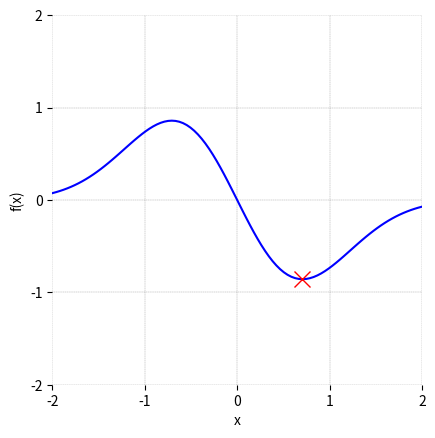
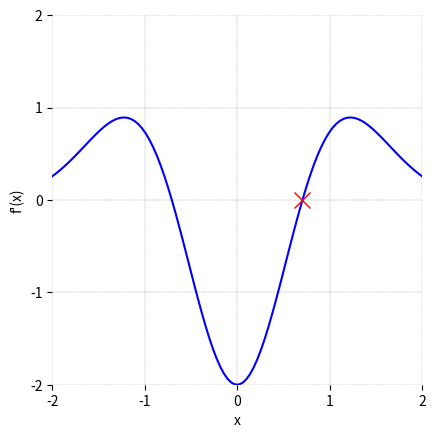

Source code (Python) for these figures, in order:

###############
# Authored by Weisheng Jiang
# Book 3  |  From Basic Arithmetic to Machine Learning
# Published and copyrighted by Tsinghua University Press
# Beijing, China, 2022
###############

# Bk3_Ch19_01

import matplotlib.pyplot as plt
from scipy import optimize
import numpy as np
from sympy import lambdify, diff, exp
from sympy.abc import x

f_x = -2*x*exp(-x**2)
obj_f = lambdify(x,f_x)
# objective function

# def obj_f(x):
#     return -4*x*np.exp(-x**2)

result = optimize.minimize_scalar(obj_f)

print('=== Success ===')
print(result.success)

x_min = result.x

x_array = np.linspace(-2,2,100)
y_array = obj_f(x_array)

fig, ax = plt.subplots()

plt.plot(x_array,y_array, color = 'b')
# plot the optimal solution
plt.plot(x_min,obj_f(x_min), color = 'r', marker = 'x',
         markersize = 12)

plt.xlabel('x'); plt.ylabel('f(x)')
plt.xticks(np.linspace(-2, 2, 5)); plt.yticks(np.linspace(-2, 2, 5))
plt.axis('scaled'); ax.set_xlim(-2,2); ax.set_ylim(-2,2)
ax.spines['top'].set_visible(False); ax.spines['bottom'].set_visible(False)
ax.spines['left'].set_visible(False); ax.spines['right'].set_visible(False)
ax.grid(linestyle='--', linewidth=0.25, color=[0.5,0.5,0.5])

#%% plot the first-order derivative

f_x_1_diff = diff(f_x,x)
f_x_1_diff_fcn = lambdify(x,f_x_1_diff)
f_x_1_diff_array = f_x_1_diff_fcn(x_array)

fig, ax = plt.subplots()

plt.plot(x_array,f_x_1_diff_array, color = 'b')
# plot the optimal solution
plt.plot(x_min,f_x_1_diff_fcn(x_min), color = 'r', marker = 'x',
         markersize = 12)

plt.xlabel('x'); plt.ylabel('f\'(x)')
plt.xticks(np.linspace(-2, 2, 5)); plt.yticks(np.linspace(-2, 2, 5))
plt.axis('scaled'); ax.set_xlim(-2,2); ax.set_ylim(-2,2)
ax.spines['top'].set_visible(False); ax.spines['bottom'].set_visible(False)
ax.spines['left'].set_visible(False); ax.spines['right'].set_visible(False)
ax.grid(linestyle='--', linewidth=0.25, color=[0.5,0.5,0.5])
